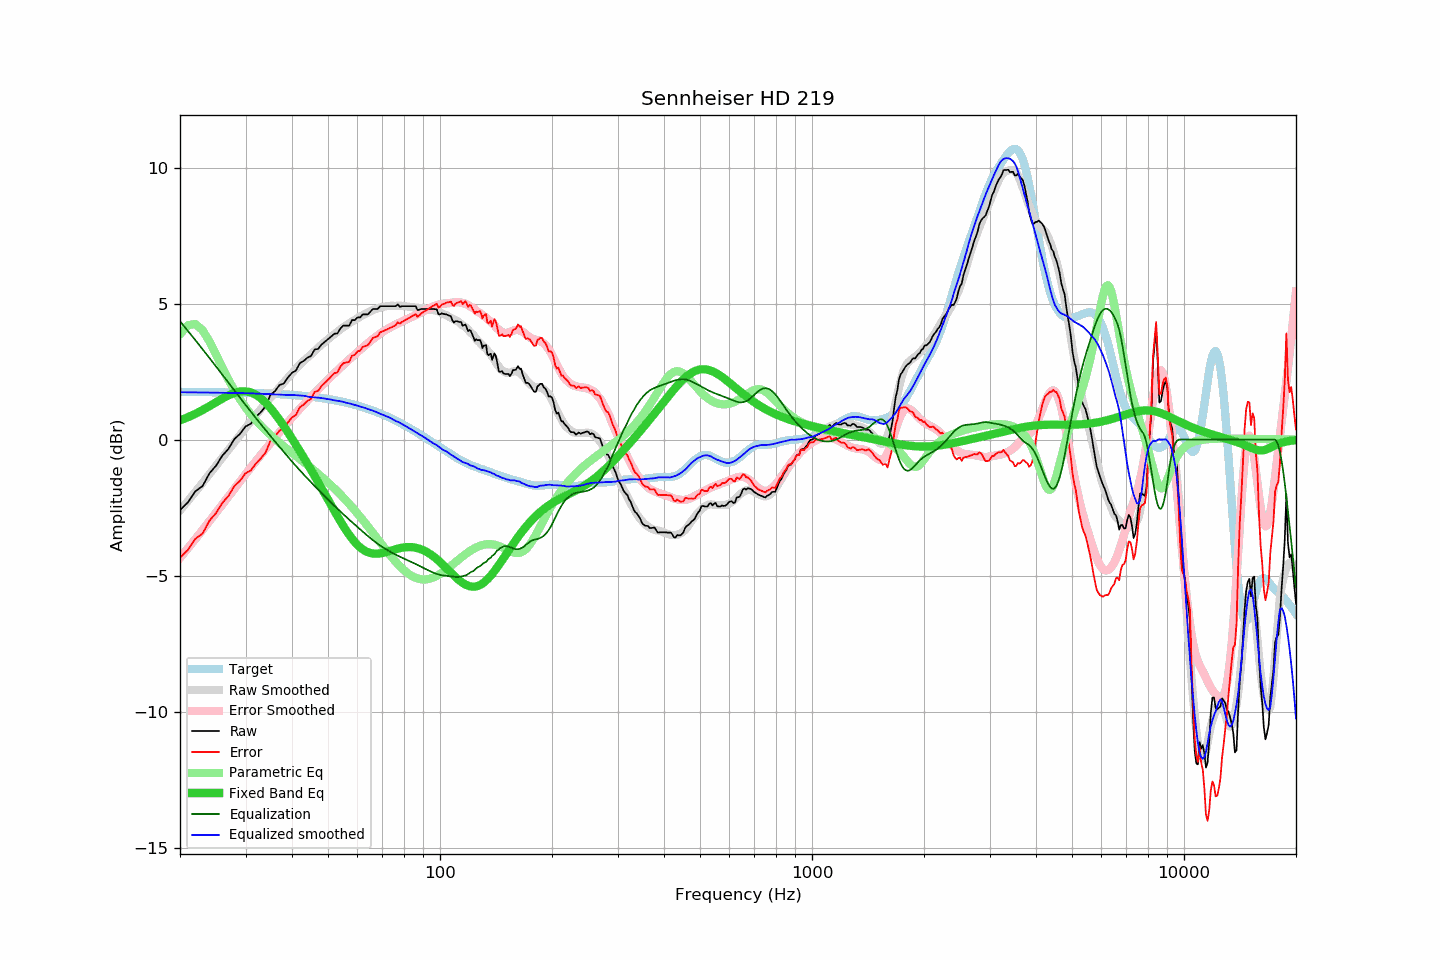

The table this chart was drawn from, first rows:
frequency, raw, error, smoothed, error_smoothed, equalization, parametric_eq, equalized_raw, equalized_smoothed, target
20, -2.59, -4.34, -2.61, -4.35, 4.35, 0.71, 1.76, 1.74, 1.75
21, -2.31, -4.06, -2.26, -4.00, 4.00, 0.82, 1.69, 1.74, 1.75
22, -1.90, -3.65, -1.92, -3.65, 3.65, 0.95, 1.76, 1.74, 1.75
23, -1.71, -3.45, -1.59, -3.32, 3.32, 1.09, 1.61, 1.73, 1.75
24, -1.24, -2.98, -1.27, -3.00, 3.00, 1.23, 1.76, 1.73, 1.74
25, -0.96, -2.70, -0.96, -2.69, 2.69, 1.37, 1.73, 1.72, 1.74
26, -0.59, -2.33, -0.66, -2.38, 2.38, 1.51, 1.80, 1.72, 1.74
27, -0.34, -2.07, -0.38, -2.09, 2.09, 1.63, 1.75, 1.72, 1.73
28, 0.02, -1.71, -0.10, -1.81, 1.81, 1.72, 1.83, 1.71, 1.73
29, 0.21, -1.51, 0.17, -1.54, 1.54, 1.77, 1.75, 1.71, 1.72
30, 0.48, -1.24, 0.43, -1.28, 1.28, 1.78, 1.76, 1.70, 1.72
31, 0.58, -1.13, 0.67, -1.03, 1.03, 1.74, 1.61, 1.70, 1.71
32, 0.83, -0.88, 0.90, -0.79, 0.79, 1.65, 1.62, 1.69, 1.71
33, 1.01, -0.69, 1.13, -0.56, 0.56, 1.52, 1.57, 1.69, 1.70
34, 1.23, -0.46, 1.33, -0.34, 0.34, 1.35, 1.57, 1.67, 1.70
35, 1.64, -0.05, 1.54, -0.13, 0.13, 1.16, 1.77, 1.67, 1.69
36, 1.78, 0.10, 1.73, 0.07, -0.07, 0.95, 1.71, 1.66, 1.68
37, 2.00, 0.33, 1.92, 0.26, -0.26, 0.73, 1.74, 1.66, 1.67
38, 2.06, 0.40, 2.09, 0.45, -0.45, 0.50, 1.61, 1.64, 1.66
39, 2.28, 0.63, 2.27, 0.63, -0.63, 0.27, 1.65, 1.64, 1.65
40, 2.45, 0.81, 2.44, 0.81, -0.81, 0.04, 1.64, 1.63, 1.64
41, 2.54, 0.91, 2.61, 0.97, -0.97, -0.19, 1.57, 1.63, 1.63
42, 2.81, 1.19, 2.75, 1.13, -1.13, -0.43, 1.68, 1.62, 1.62
43, 2.89, 1.29, 2.89, 1.28, -1.28, -0.66, 1.61, 1.61, 1.60
44, 3.01, 1.42, 3.01, 1.43, -1.43, -0.88, 1.58, 1.59, 1.59
45, 3.07, 1.49, 3.13, 1.57, -1.57, -1.11, 1.50, 1.56, 1.58
46, 3.31, 1.75, 3.25, 1.70, -1.70, -1.33, 1.61, 1.55, 1.56
47, 3.33, 1.79, 3.38, 1.83, -1.83, -1.56, 1.50, 1.54, 1.54
48, 3.49, 1.96, 3.49, 1.96, -1.96, -1.78, 1.53, 1.53, 1.53
49, 3.59, 2.08, 3.59, 2.08, -2.08, -1.99, 1.51, 1.51, 1.51
50, 3.69, 2.20, 3.69, 2.20, -2.20, -2.21, 1.49, 1.48, 1.49
51, 3.79, 2.32, 3.79, 2.32, -2.32, -2.42, 1.47, 1.47, 1.47
52, 3.89, 2.44, 3.87, 2.43, -2.43, -2.62, 1.46, 1.44, 1.45
53, 3.90, 2.47, 3.97, 2.54, -2.54, -2.82, 1.36, 1.43, 1.43
54, 4.09, 2.69, 4.06, 2.65, -2.65, -3.00, 1.44, 1.41, 1.41
55, 4.19, 2.81, 4.13, 2.75, -2.75, -3.18, 1.44, 1.39, 1.38
56, 4.19, 2.83, 4.20, 2.85, -2.85, -3.35, 1.34, 1.35, 1.36
57, 4.19, 2.86, 4.27, 2.94, -2.94, -3.50, 1.25, 1.33, 1.33
58, 4.39, 3.08, 4.34, 3.04, -3.04, -3.64, 1.36, 1.30, 1.31
59, 4.39, 3.11, 4.40, 3.13, -3.13, -3.76, 1.27, 1.27, 1.28
60, 4.49, 3.24, 4.46, 3.21, -3.21, -3.87, 1.28, 1.24, 1.25
61, 4.49, 3.27, 4.52, 3.30, -3.30, -3.96, 1.19, 1.22, 1.22
62, 4.60, 3.41, 4.57, 3.38, -3.38, -4.04, 1.22, 1.19, 1.19
63, 4.60, 3.44, 4.63, 3.47, -3.47, -4.10, 1.13, 1.16, 1.16
64, 4.60, 3.47, 4.67, 3.55, -3.55, -4.14, 1.05, 1.12, 1.13
65, 4.70, 3.60, 4.72, 3.62, -3.62, -4.17, 1.08, 1.09, 1.10
66, 4.80, 3.74, 4.76, 3.70, -3.70, -4.19, 1.10, 1.06, 1.07
67, 4.80, 3.77, 4.79, 3.77, -3.77, -4.19, 1.04, 1.03, 1.03
68, 4.80, 3.80, 4.82, 3.83, -3.83, -4.19, 0.97, 0.99, 1.00
69, 4.90, 3.94, 4.85, 3.89, -3.89, -4.18, 1.01, 0.96, 0.96
70, 4.90, 3.98, 4.87, 3.95, -3.95, -4.17, 0.95, 0.92, 0.93
71, 4.90, 4.01, 4.89, 4.00, -4.00, -4.15, 0.90, 0.89, 0.89
72, 4.90, 4.05, 4.90, 4.05, -4.05, -4.13, 0.85, 0.85, 0.85
73, 4.90, 4.09, 4.91, 4.10, -4.10, -4.10, 0.80, 0.81, 0.81
74, 4.90, 4.13, 4.92, 4.15, -4.15, -4.08, 0.76, 0.77, 0.78
75, 4.90, 4.16, 4.92, 4.19, -4.19, -4.05, 0.71, 0.73, 0.74
76, 4.90, 4.20, 4.91, 4.23, -4.23, -4.03, 0.67, 0.68, 0.70
77, 4.97, 4.31, 4.92, 4.27, -4.27, -4.01, 0.70, 0.65, 0.66
78, 4.88, 4.26, 4.92, 4.30, -4.30, -3.99, 0.58, 0.62, 0.62
79, 4.90, 4.32, 4.91, 4.34, -4.34, -3.98, 0.56, 0.57, 0.58
... 553 more rows
